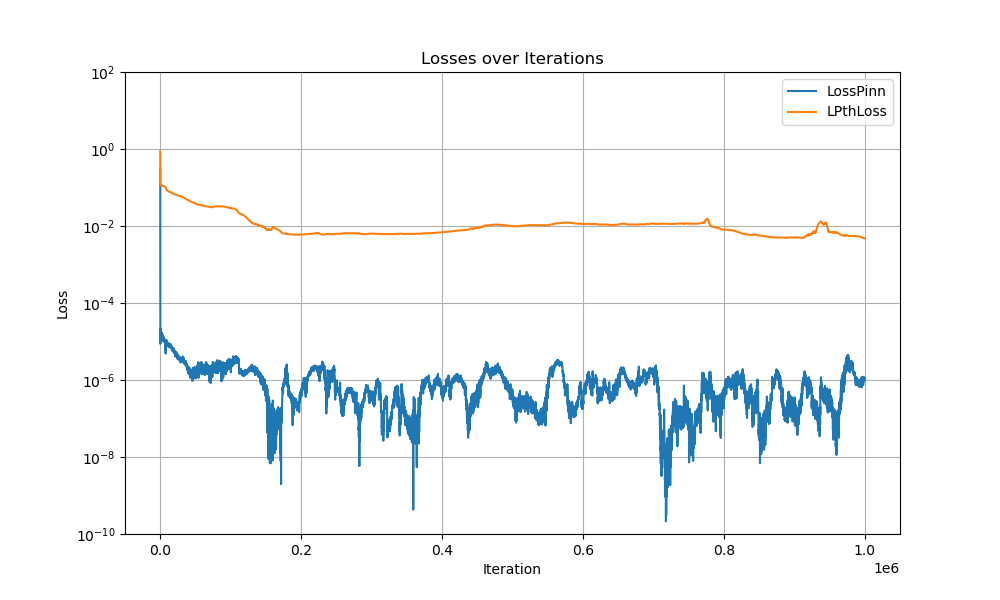

Values plotted in this chart, from the file beside it:
Iter, LossPinn, LossPinn, LPthLoss
0, 128.4, 0.3093, 0.873
100, 0.008652, 0.0001644, 0.1285
200, 0.004177, 8.657319995108992e-06, 0.1185
300, 0.003765, 2.081390266539529e-05, 0.1162
400, 0.003559, 2.0260093151591718e-05, 0.1176
500, 0.003424, 2.1315005142241716e-05, 0.1186
600, 0.003458, 1.3618870070786215e-05, 0.1189
700, 0.00349, 2.1315312551450916e-05, 0.117
800, 0.003188, 2.0363459043437615e-05, 0.117
900, 0.003171, 1.4549274055752903e-05, 0.1169
1000, 0.00309, 1.454935409128666e-05, 0.116
1100, 0.003043, 1.2318113476794679e-05, 0.1151
1200, 0.003105, 1.4462757462752052e-05, 0.1152
1300, 0.003041, 1.2503711332101375e-05, 0.1148
1400, 0.002992, 1.2483992577472236e-05, 0.1144
1500, 0.002873, 1.3437271263683215e-05, 0.1142
1600, 0.00295, 1.338059337285813e-05, 0.1141
1700, 0.002931, 1.3411681720754132e-05, 0.1137
1800, 0.002919, 1.2440578757377807e-05, 0.1138
1900, 0.002859, 1.2880235772172455e-05, 0.1135
2000, 0.002904, 1.4168344932841137e-05, 0.1133
2100, 0.002792, 1.4524625839840155e-05, 0.1132
2200, 0.002775, 1.5876386896707118e-05, 0.113
2300, 0.002834, 1.6728188711567782e-05, 0.1129
2400, 0.002758, 1.4806939361733384e-05, 0.1126
2500, 0.00278, 1.594766763446387e-05, 0.1121
2600, 0.002772, 1.6749474525568075e-05, 0.1119
2700, 0.002767, 1.6560736185056157e-05, 0.1117
2800, 0.002761, 1.5460718714166433e-05, 0.1115
2900, 0.002868, 1.4411125448532403e-05, 0.1111
3000, 0.002768, 1.3365905942919198e-05, 0.1107
3100, 0.002718, 1.4725430446560495e-05, 0.1106
3200, 0.002747, 1.4088892385188956e-05, 0.1102
3300, 0.002642, 1.3567507266998291e-05, 0.11
3400, 0.002675, 1.4528402971336618e-05, 0.1098
3500, 0.002602, 1.3244075489637908e-05, 0.1096
3600, 0.002576, 1.3036698874202557e-05, 0.1096
3700, 0.002581, 1.3746046533924527e-05, 0.109
3800, 0.002634, 1.273268208024092e-05, 0.1087
3900, 0.002492, 1.0368514267611317e-05, 0.1082
4000, 0.002496, 1.0493552508705761e-05, 0.1082
4100, 0.002526, 1.0228190149064176e-05, 0.1081
4200, 0.002547, 1.1287926099612378e-05, 0.1079
4300, 0.00252, 1.1928161256946623e-05, 0.1079
4400, 0.002498, 1.1592738701438066e-05, 0.108
4500, 0.00251, 1.2436391443770844e-05, 0.108
4600, 0.002382, 1.229463487106841e-05, 0.108
4700, 0.002396, 1.2735144991893321e-05, 0.1078
4800, 0.002366, 1.3246049093140755e-05, 0.1077
4900, 0.002353, 1.1874461051775143e-05, 0.1076
5000, 0.002306, 1.1922199519176502e-05, 0.1075
5100, 0.002315, 1.176623936771648e-05, 0.1075
5200, 0.00234, 1.1584039384615608e-05, 0.1076
5300, 0.002379, 1.1244374945817981e-05, 0.1076
5400, 0.002367, 1.1257086953264661e-05, 0.1076
5500, 0.002309, 1.1101376912847627e-05, 0.1075
5600, 0.002255, 1.1048992746509612e-05, 0.1076
5700, 0.002212, 1.0760436452983413e-05, 0.1074
5800, 0.002293, 1.1181978152308147e-05, 0.1074
5900, 0.002208, 9.600289558875374e-06, 0.1075
... 9,940 more rows
